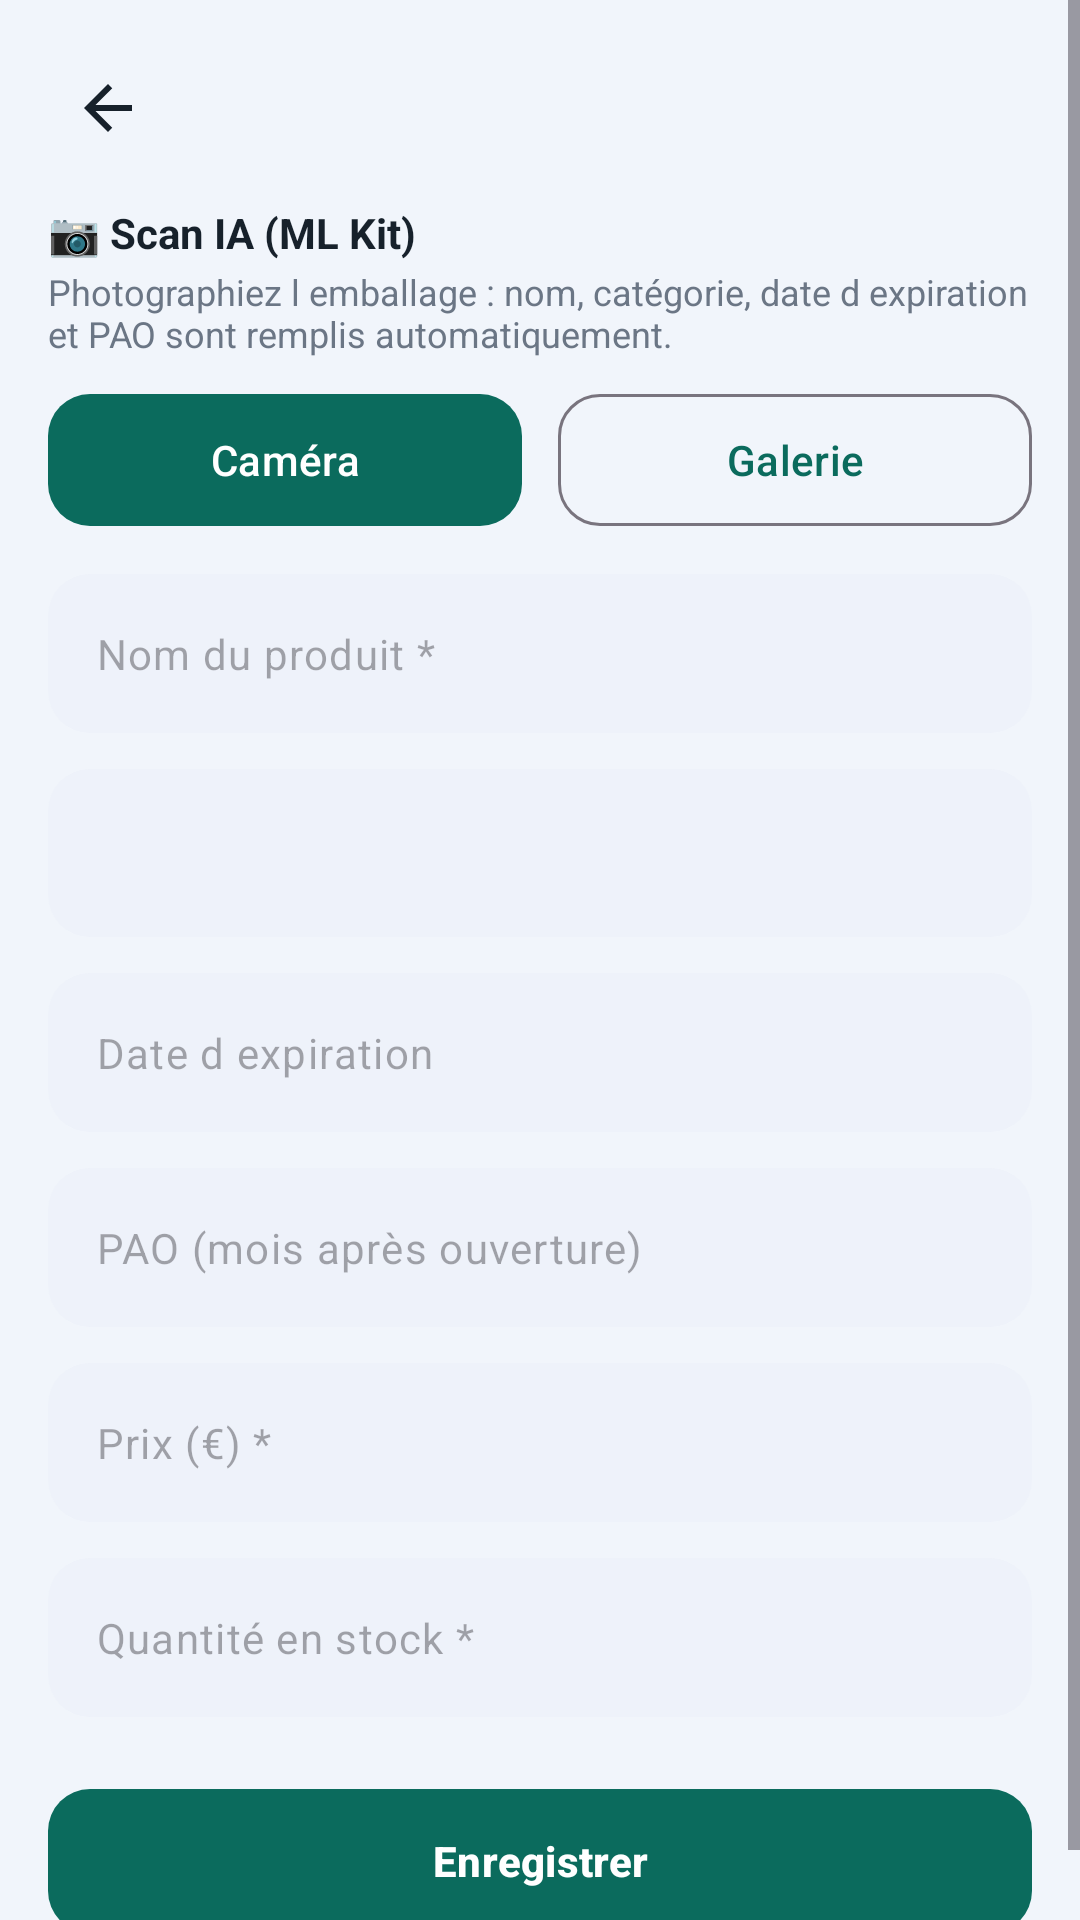

Layout XML and referenced resources for this Android screen:
<!-- AndroidManifest.xml: application theme Theme.ParaCare -->
<!-- res/layout/activity_add_product.xml -->
<?xml version="1.0" encoding="utf-8"?>
<ScrollView xmlns:android="http://schemas.android.com/apk/res/android"
    xmlns:app="http://schemas.android.com/apk/res-auto"
    android:layout_width="match_parent" android:layout_height="match_parent"
    android:background="@color/bg" android:fillViewport="true">
    <LinearLayout android:layout_width="match_parent" android:layout_height="wrap_content"
        android:orientation="vertical" android:padding="16dp">

        <FrameLayout android:layout_width="match_parent" android:layout_height="40dp">
            <ImageView android:id="@+id/btnBack" android:layout_width="40dp" android:layout_height="40dp"
                android:layout_gravity="start|center_vertical" android:padding="8dp"
                android:src="@drawable/ic_back" android:contentDescription="Retour"/>
            <TextView android:id="@+id/tvTitle" android:layout_width="wrap_content" android:layout_height="wrap_content"
                android:layout_gravity="center" android:textColor="@color/text_primary"
                android:textSize="16sp" android:textStyle="bold"/>
        </FrameLayout>

        <TextView android:layout_width="wrap_content" android:layout_height="wrap_content"
            android:layout_marginTop="12dp" android:text="📷 Scan IA (ML Kit)"
            android:textColor="@color/text_primary" android:textSize="14sp" android:textStyle="bold"/>
        <TextView android:layout_width="wrap_content" android:layout_height="wrap_content"
            android:layout_marginTop="2dp" android:text="Photographiez l emballage : nom, catégorie, date d expiration et PAO sont remplis automatiquement."
            android:textColor="@color/text_secondary" android:textSize="12sp"/>
        <LinearLayout android:layout_width="match_parent" android:layout_height="wrap_content"
            android:layout_marginTop="8dp" android:orientation="horizontal">
            <com.google.android.material.button.MaterialButton
                android:id="@+id/btnScanCamera" android:layout_width="0dp" android:layout_height="52dp"
                android:layout_marginEnd="6dp" android:layout_weight="1" android:text="Caméra"
                app:backgroundTint="@color/primary" app:cornerRadius="14dp"/>
            <com.google.android.material.button.MaterialButton
                android:id="@+id/btnScanGallery" style="@style/Widget.Material3.Button.OutlinedButton"
                android:layout_width="0dp" android:layout_height="52dp" android:layout_marginStart="6dp"
                android:layout_weight="1" android:text="Galerie" android:textColor="@color/primary"
                app:cornerRadius="14dp"/>
        </LinearLayout>
        <ProgressBar android:id="@+id/progress" android:layout_width="wrap_content" android:layout_height="wrap_content"
            android:layout_gravity="center_horizontal" android:layout_marginTop="8dp" android:visibility="gone"/>
        <TextView android:id="@+id/tvScanInfo" android:layout_width="match_parent" android:layout_height="wrap_content"
            android:layout_marginTop="8dp" android:background="@drawable/bg_badge" android:padding="10dp"
            android:textColor="@color/primary" android:textSize="11sp" android:visibility="gone"/>
        <com.google.android.material.textfield.TextInputLayout
            android:id="@+id/tilName" style="@style/ParaCare.Field"
            android:layout_width="match_parent" android:layout_height="wrap_content" android:layout_marginTop="12dp">
            <com.google.android.material.textfield.TextInputEditText
                android:id="@+id/etName" android:layout_width="match_parent" android:layout_height="wrap_content"
                android:hint="Nom du produit *" android:inputType="textCapSentences" android:textSize="14sp" />
        </com.google.android.material.textfield.TextInputLayout>
        <Spinner android:id="@+id/spCategory" android:layout_width="match_parent" android:layout_height="56dp"
            android:layout_marginTop="12dp" android:background="@drawable/bg_field" android:paddingHorizontal="8dp"/>
        <com.google.android.material.textfield.TextInputLayout
            android:id="@+id/tilExpiry" style="@style/ParaCare.Field"
            android:layout_width="match_parent" android:layout_height="wrap_content" android:layout_marginTop="12dp">
            <com.google.android.material.textfield.TextInputEditText
                android:id="@+id/etExpiry" android:layout_width="match_parent" android:layout_height="wrap_content"
                android:hint="Date d expiration" android:inputType="none" android:textSize="14sp" android:focusable="false" android:clickable="true"/>
        </com.google.android.material.textfield.TextInputLayout>
        <com.google.android.material.textfield.TextInputLayout
            android:id="@+id/tilPao" style="@style/ParaCare.Field"
            android:layout_width="match_parent" android:layout_height="wrap_content" android:layout_marginTop="12dp">
            <com.google.android.material.textfield.TextInputEditText
                android:id="@+id/etPao" android:layout_width="match_parent" android:layout_height="wrap_content"
                android:hint="PAO (mois après ouverture)" android:inputType="number" android:textSize="14sp" />
        </com.google.android.material.textfield.TextInputLayout>
        <LinearLayout android:id="@+id/groupStock" android:layout_width="match_parent"
            android:layout_height="wrap_content" android:orientation="vertical">
        <com.google.android.material.textfield.TextInputLayout
            android:id="@+id/tilPrice" style="@style/ParaCare.Field"
            android:layout_width="match_parent" android:layout_height="wrap_content" android:layout_marginTop="12dp">
            <com.google.android.material.textfield.TextInputEditText
                android:id="@+id/etPrice" android:layout_width="match_parent" android:layout_height="wrap_content"
                android:hint="Prix (€) *" android:inputType="numberDecimal" android:textSize="14sp" />
        </com.google.android.material.textfield.TextInputLayout>
        <com.google.android.material.textfield.TextInputLayout
            android:id="@+id/tilQty" style="@style/ParaCare.Field"
            android:layout_width="match_parent" android:layout_height="wrap_content" android:layout_marginTop="12dp">
            <com.google.android.material.textfield.TextInputEditText
                android:id="@+id/etQty" android:layout_width="match_parent" android:layout_height="wrap_content"
                android:hint="Quantité en stock *" android:inputType="number" android:textSize="14sp" />
        </com.google.android.material.textfield.TextInputLayout>
        </LinearLayout>
        <LinearLayout android:id="@+id/groupTrousse" android:layout_width="match_parent"
            android:layout_height="wrap_content" android:orientation="vertical" android:visibility="gone">
        <com.google.android.material.textfield.TextInputLayout
            android:id="@+id/tilOpened" style="@style/ParaCare.Field"
            android:layout_width="match_parent" android:layout_height="wrap_content" android:layout_marginTop="12dp">
            <com.google.android.material.textfield.TextInputEditText
                android:id="@+id/etOpened" android:layout_width="match_parent" android:layout_height="wrap_content"
                android:hint="Date d ouverture" android:inputType="none" android:textSize="14sp" android:focusable="false" android:clickable="true"/>
        </com.google.android.material.textfield.TextInputLayout>
        </LinearLayout>

        <com.google.android.material.button.MaterialButton
            android:id="@+id/btnSave" android:layout_width="match_parent" android:layout_height="56dp"
            android:layout_marginTop="20dp" android:text="Enregistrer" android:textStyle="bold"
            app:backgroundTint="@color/primary" app:cornerRadius="14dp"/>
    </LinearLayout>
</ScrollView>
<!-- resources referenced by this layout -->
<resources>
  <color name="bg">#F1F5FB</color>
  <color name="primary">#0B6B5D</color>
  <color name="text_primary">#17212B</color>
  <color name="text_secondary">#6B7685</color>
  <!-- drawable bg_badge (drawable) -->
  <shape xmlns:android="http://schemas.android.com/apk/res/android" android:shape="rectangle">
      <solid android:color="#DDF1EE"/>
      <corners android:radius="10dp"/>
  </shape>
  <!-- drawable bg_field (drawable) -->
  <shape xmlns:android="http://schemas.android.com/apk/res/android" android:shape="rectangle">
      <solid android:color="@color/field_bg"/>
      <corners android:radius="14dp"/>
  </shape>
  <!-- drawable ic_back (drawable) -->
  <vector xmlns:android="http://schemas.android.com/apk/res/android"
      android:width="24dp" android:height="24dp" android:viewportWidth="24" android:viewportHeight="24">
      <path android:fillColor="#17212B" android:pathData="M20,11H7.83l5.59,-5.59L12,4l-8,8 8,8 1.41,-1.41L7.83,13H20v-2z"/>
  </vector>
  <style name="ParaCare.Field" parent="Widget.Material3.TextInputLayout.OutlinedBox">
          <item name="boxBackgroundMode">outline</item>
          <item name="boxBackgroundColor">@color/field_bg</item>
          <item name="boxStrokeColor">@color/primary</item>
          <item name="boxStrokeWidth">0dp</item>
          <item name="boxStrokeWidthFocused">2dp</item>
          <item name="boxCornerRadiusTopStart">14dp</item>
          <item name="boxCornerRadiusTopEnd">14dp</item>
          <item name="boxCornerRadiusBottomStart">14dp</item>
          <item name="boxCornerRadiusBottomEnd">14dp</item>
          <item name="startIconTint">@color/text_secondary</item>
          <item name="endIconTint">@color/text_secondary</item>
          <item name="hintEnabled">false</item>
      </style>
  <style name="Theme.ParaCare" parent="Theme.Material3.Light.NoActionBar">
          <item name="colorPrimary">@color/primary</item>
          <item name="colorOnPrimary">@color/white</item>
          <item name="android:windowBackground">@color/bg</item>
          <item name="android:statusBarColor">@color/bg</item>
          <item name="android:windowLightStatusBar">true</item>
      </style>
  <color name="field_bg">#EEF2FA</color>
  <color name="white">#FFFFFF</color>
</resources>
